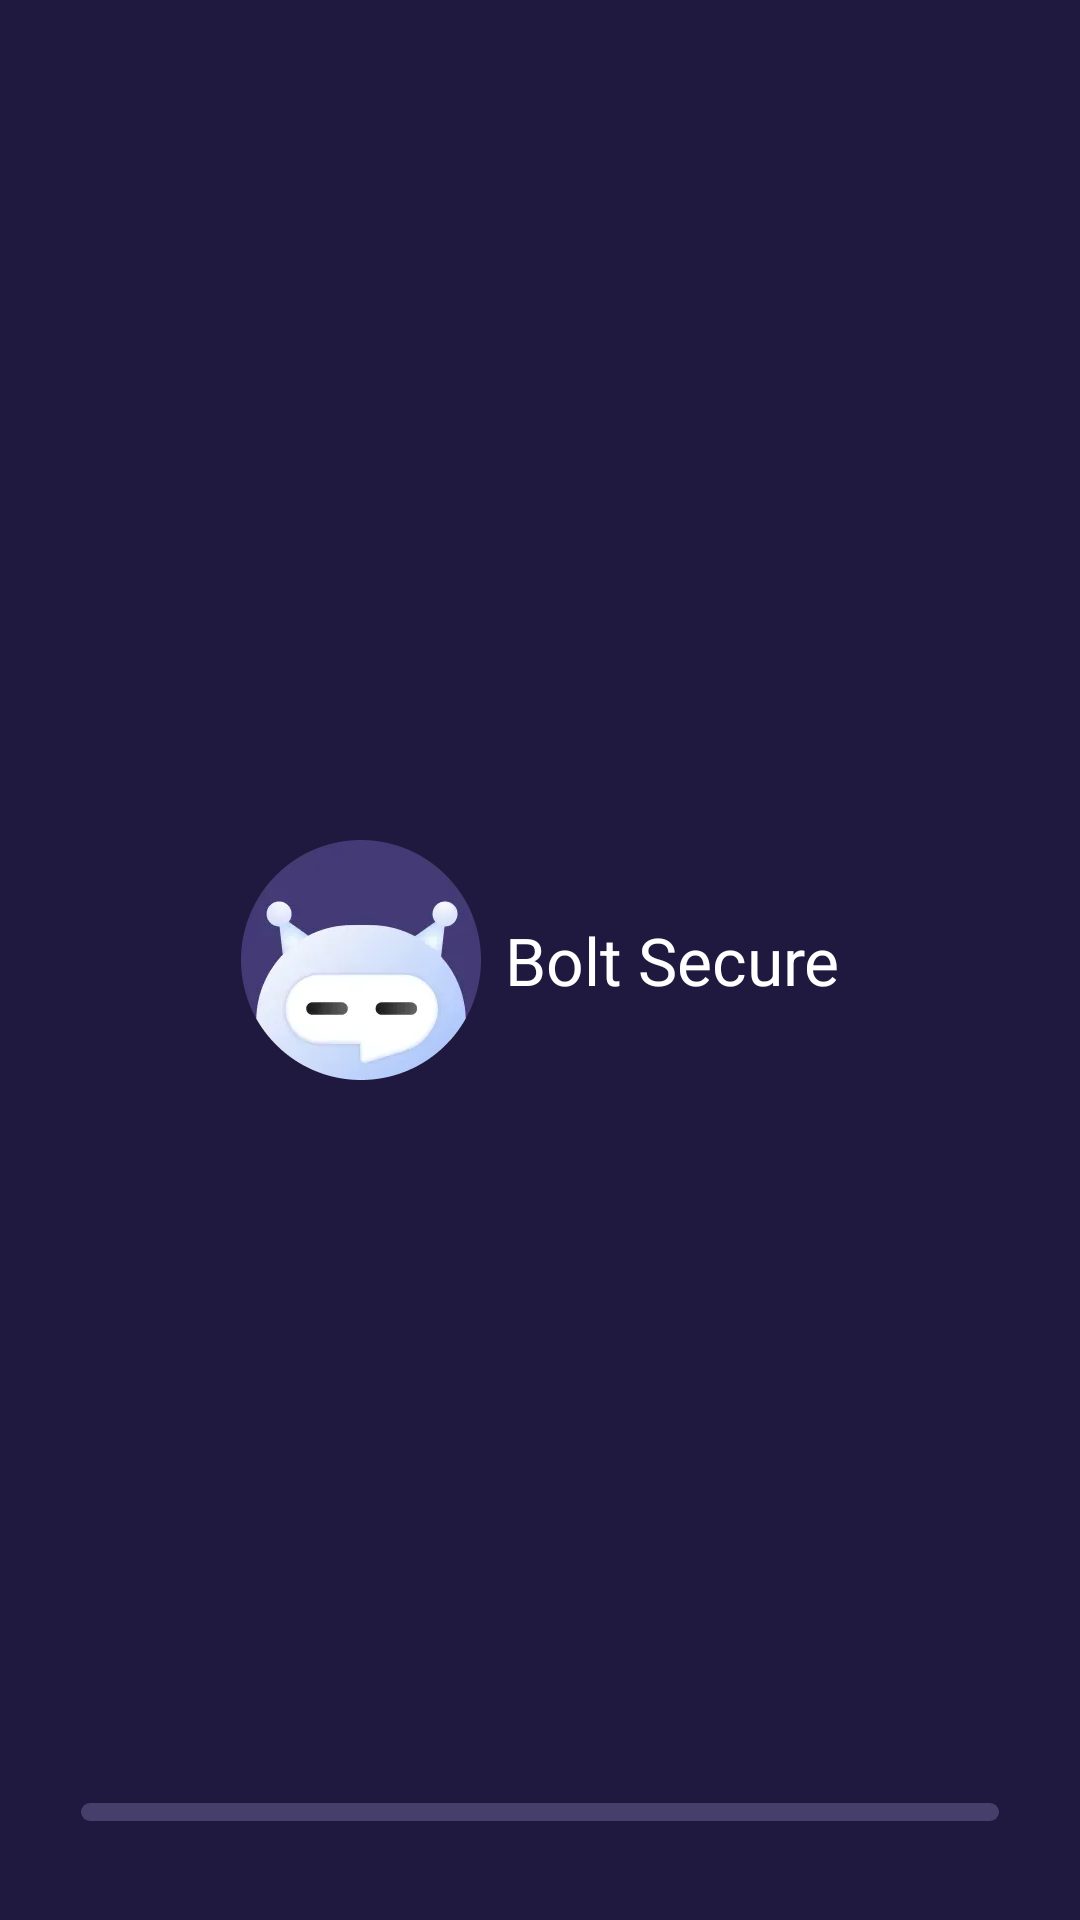

Here is an Android app screen rendered from its layout file. Give the layout XML and the strings, colors and styles it references.
<!-- AndroidManifest.xml: application theme Theme.AlienConnection -->
<!-- res/layout/vv_ss.xml -->
<?xml version="1.0" encoding="utf-8"?>
<layout xmlns:android="http://schemas.android.com/apk/res/android"
    xmlns:app="http://schemas.android.com/apk/res-auto">

    <data>

    </data>

    <androidx.constraintlayout.widget.ConstraintLayout
        android:id="@+id/main"
        android:layout_width="match_parent"
        android:layout_height="match_parent"
        android:background="@color/colorPrimary">

        <androidx.appcompat.widget.AppCompatTextView
            android:layout_width="wrap_content"
            android:layout_height="wrap_content"
            android:drawableStart="@drawable/icon_s_logo"
            android:drawablePadding="8dp"
            android:gravity="center"
            android:text="@string/app_name"
            android:textColor="#FFFFFFFF"
            android:textSize="22sp"
            app:layout_constraintBottom_toBottomOf="parent"
            app:layout_constraintEnd_toEndOf="parent"
            app:layout_constraintStart_toStartOf="parent"
            app:layout_constraintTop_toTopOf="parent" />

        <ProgressBar
            android:id="@+id/alienProgressBar"
            style="@style/Widget.AppCompat.ProgressBar.Horizontal"
            android:layout_width="match_parent"
            android:layout_height="6dp"
            android:layout_centerHorizontal="true"
            android:layout_marginHorizontal="27dp"
            android:layout_marginBottom="33dp"
            android:progressDrawable="@drawable/bg_pro"
            app:layout_constraintBottom_toBottomOf="parent"
            app:layout_constraintEnd_toEndOf="parent"
            app:layout_constraintStart_toStartOf="parent" />

    </androidx.constraintlayout.widget.ConstraintLayout>
</layout>
<!-- resources referenced by this layout -->
<resources>
  <color name="colorPrimary">#1F193F</color>
  <!-- drawable bg_pro (drawable) -->
  <?xml version="1.0" encoding="utf-8"?>
  <layer-list xmlns:android="http://schemas.android.com/apk/res/android">
      <item android:id="@android:id/background">
          <shape android:shape="rectangle">
              <solid android:color="#463F6B" />
              <corners android:radius="14dp" />
          </shape>
      </item>
      <item android:id="@android:id/progress">
          <clip
              android:clipOrientation="horizontal"
              android:gravity="left">
              <shape>
                  <gradient
                      android:angle="180"
                      android:endColor="#FFC926"
                      android:startColor="#FFC926" />
                  <corners android:radius="14dp" />
              </shape>
          </clip>
      </item>
  </layer-list>
  <!-- drawable icon_s_logo: webp bitmap (drawable-xxhdpi, 4552 bytes) -->
  <string name="app_name">Bolt Secure</string>
  <style name="Theme.AlienConnection" parent="Base.Theme.AlienConnection" />
  <style name="Base.Theme.AlienConnection" parent="Theme.Material3.DayNight.NoActionBar">
          
          
      </style>
</resources>
